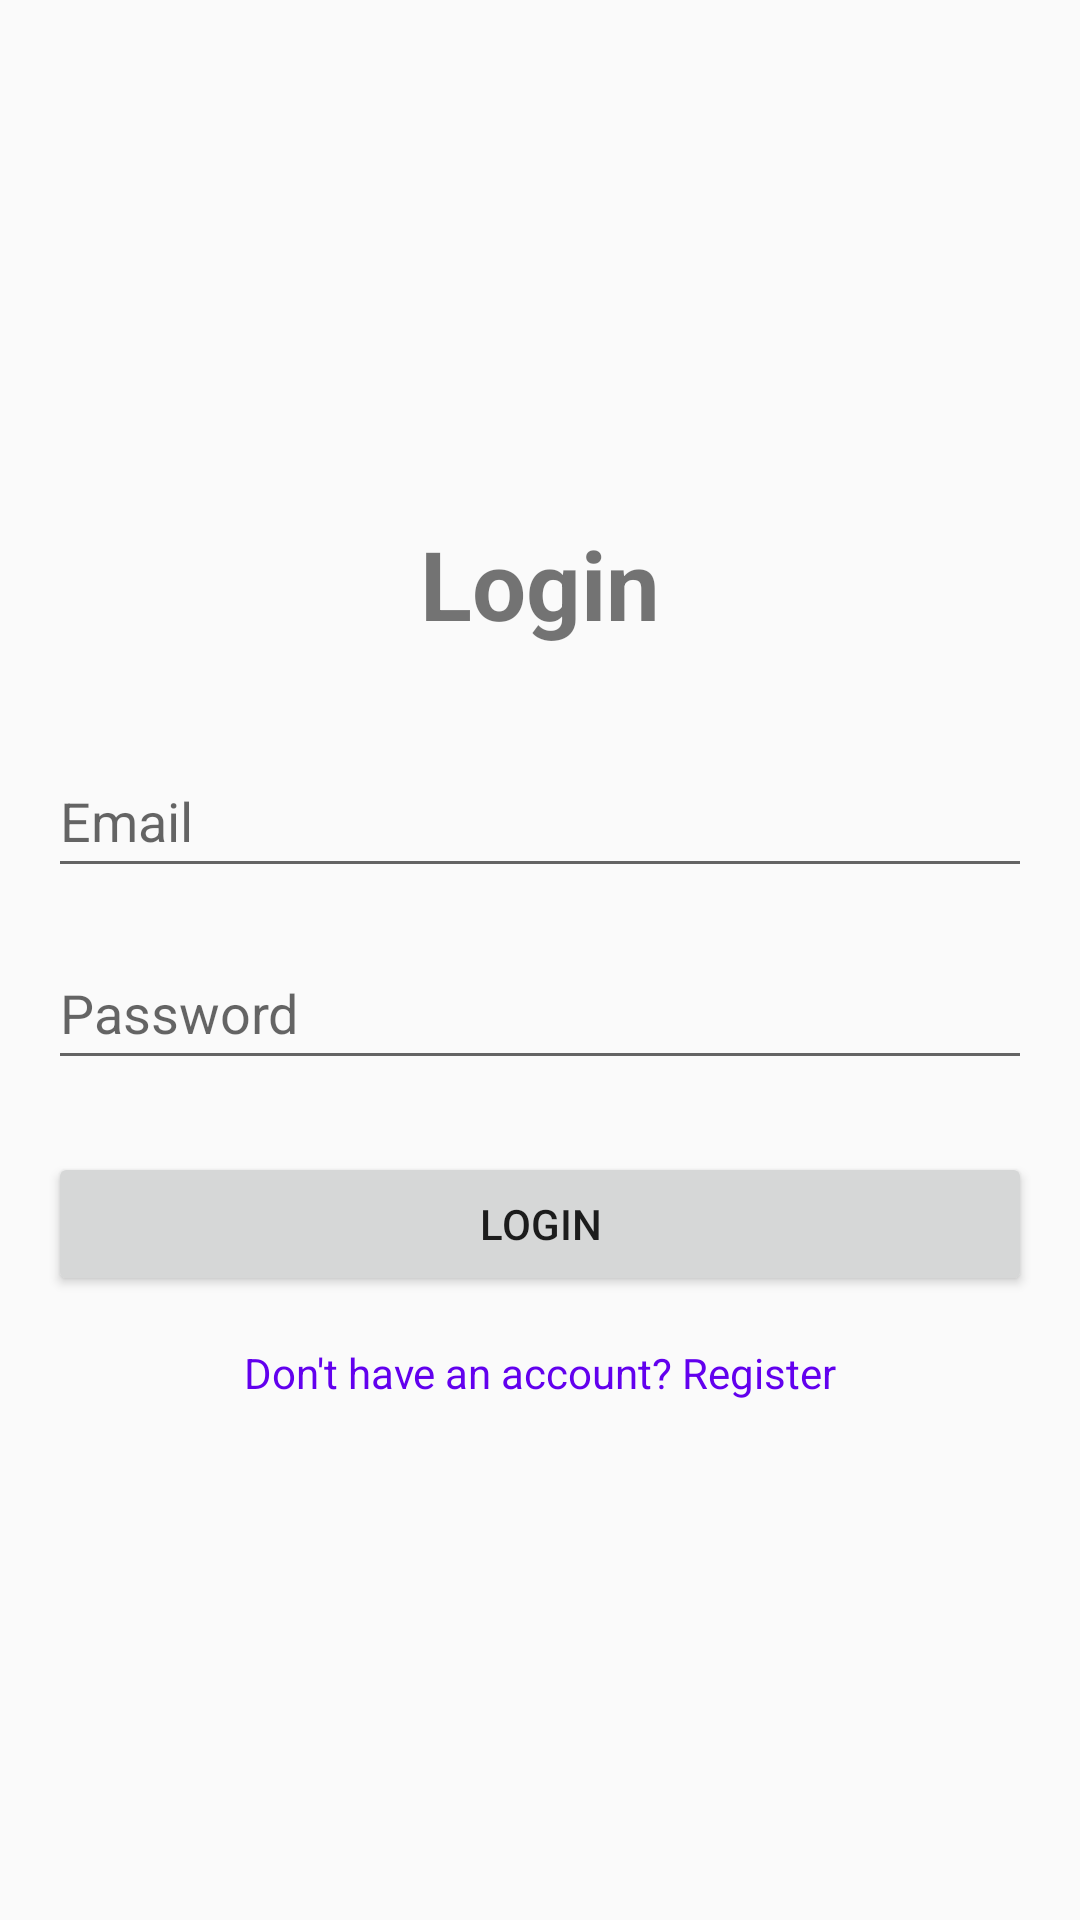

This screen was rendered from an Android layout file. Write that file and the resources it references.
<!-- AndroidManifest.xml: application theme Theme.AppCompat.Light.NoActionBar -->
<!-- res/layout/activity_login.xml -->
<?xml version="1.0" encoding="utf-8"?>
<androidx.constraintlayout.widget.ConstraintLayout xmlns:android="http://schemas.android.com/apk/res/android"
xmlns:app="http://schemas.android.com/apk/res-auto"
xmlns:tools="http://schemas.android.com/tools"
android:layout_width="match_parent"
android:layout_height="match_parent"
android:padding="16dp"
android:id="@+id/main"
tools:context=".LoginActivity">

<TextView
    android:id="@+id/tvLoginTitle"
    android:layout_width="wrap_content"
    android:layout_height="wrap_content"
    android:text="@string/login"
    android:textSize="32sp"
    android:textStyle="bold"
    app:layout_constraintBottom_toTopOf="@+id/etLoginEmail"
    app:layout_constraintEnd_toEndOf="parent"
    app:layout_constraintStart_toStartOf="parent"
    app:layout_constraintTop_toTopOf="parent"
    app:layout_constraintVertical_chainStyle="packed" />

    <EditText
        android:id="@+id/etLoginEmail"
        android:layout_width="0dp"
        android:layout_height="wrap_content"
        android:layout_marginTop="32dp"
        android:autofillHints=""
        android:hint="@string/email_hint"
        android:inputType="textEmailAddress"
        android:minHeight="48dp"
        app:layout_constraintBottom_toTopOf="@+id/etLoginPassword"
        app:layout_constraintEnd_toEndOf="parent"
        app:layout_constraintStart_toStartOf="parent"
        app:layout_constraintTop_toBottomOf="@+id/tvLoginTitle"
        />

    <EditText
        android:id="@+id/etLoginPassword"
        android:layout_width="0dp"
        android:layout_height="wrap_content"
        android:layout_marginTop="16dp"
        android:autofillHints=""
        android:hint="@string/password_hint"
        android:inputType="textPassword"
        android:minHeight="48dp"
        app:layout_constraintBottom_toTopOf="@+id/button"
        app:layout_constraintEnd_toEndOf="parent"
        app:layout_constraintStart_toStartOf="parent"
        app:layout_constraintTop_toBottomOf="@+id/etLoginEmail" />

    <Button
        android:id="@+id/button"
        android:layout_width="0dp"
        android:layout_height="wrap_content"
        android:layout_marginTop="24dp"
        android:alpha="1"
        android:text="@string/login"
        android:visibility="visible"
        app:layout_constraintBottom_toTopOf="@+id/tvGoToRegister"
        app:layout_constraintEnd_toEndOf="parent"
        app:layout_constraintStart_toStartOf="parent"
        app:layout_constraintTop_toBottomOf="@+id/etLoginPassword" />

<TextView
    android:id="@+id/tvGoToRegister"
    android:layout_width="wrap_content"
    android:layout_height="wrap_content"
    android:layout_marginTop="16dp"
    android:text="@string/register_link"
    android:textColor="@color/design_default_color_primary"
    app:layout_constraintBottom_toBottomOf="parent"
    app:layout_constraintEnd_toEndOf="parent"
    app:layout_constraintStart_toStartOf="parent"
    app:layout_constraintTop_toBottomOf="@+id/button" />

</androidx.constraintlayout.widget.ConstraintLayout>
<!-- resources referenced by this layout -->
<resources>
  <string name="email_hint">Email</string>
  <string name="login">Login</string>
  <string name="password_hint">Password</string>
  <string name="register_link">Don\'t have an account? Register</string>
</resources>
